Run: headless pygame with SDL's dummy video driver; simulated clock (each Clock.tick advances the game by its frame time, no real sleeping); random seed 0; keys injected as events and as key.get_pressed() state; mouse plan: one left click at the window centre at the start of phase 2, then a move to the lower-right quarter at the start of phase 3.
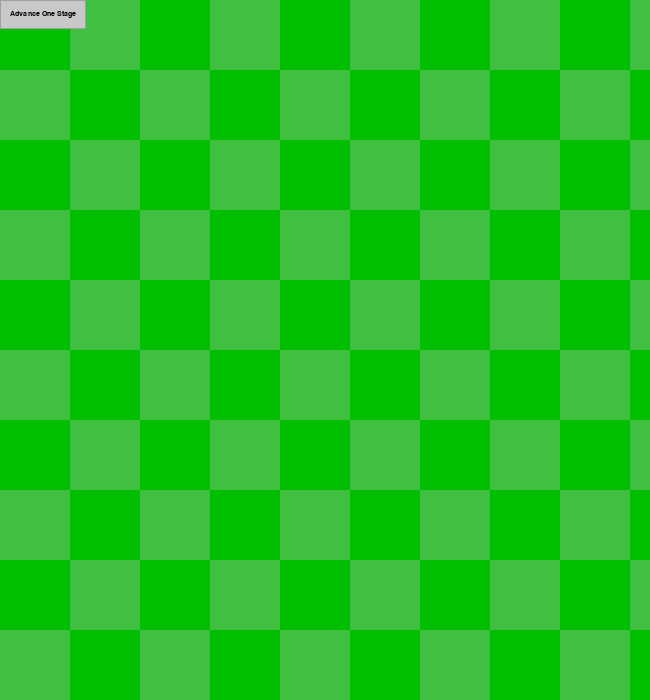
Frame 1 of 4 · flips 1–60 · no input
Frame 2 of 4 · flips 61–180 · clicked the window centre · tapped SPACE, RETURN · held RIGHT (→), D · screen unchanged from frame 1, image omitted
Frame 3 of 4 · flips 181–300 · moved the mouse to the lower-right quarter · held DOWN (↓), S · screen unchanged from frame 2, image omitted
Frame 4 of 4 · flips 301–420 · held LEFT (←), A, UP (↑), W · screen unchanged from frame 3, image omitted

The pygame program that drew these frames:

import sys, math
try:
    import pygame
    from pygame.locals import *
    pygame.init()
except:
    print("Whoops!\n\nYou don't have pygame properly installed.\nFortunately, you can open Powershell (Windows Key + x), then type\n\npip uninstall pygame\n\nthen\n\nY\n\nand finally\n\npip install --force-reinstall pygame\n\nIf you're using a school computer, you might be concerned about the ability of a student to so easily uninstall and install modules using Powershell.\n\nI am too.\n\nBut, as always, don't hate the player, hate the game.") 
    sys.exit()

screen = pygame.display.set_mode((650, 700), RESIZABLE)
pygame.display.set_caption("Grid")
clock = pygame.time.Clock()
cambria = pygame.font.SysFont("cambriamath", 11)

TILE_WIDTH = 70
TILE_HEIGHT = 70
class ScreenCamera():
    def __init__(self, x = 0, y = 0, zoom = 1):
        self.x = x
        self.y = y
        self.zoom = zoom

    def SetCoords(self, coords):
        self.x = coords[0]
        self.y = coords[1]

    def GetCoords(self):
        return (self.x, self.y)
        
    def Pan(self, dcoords):
        self.x += dcoords[0]
        self.y += dcoords[1]
    
    def Zoom(self, dZoom):
        self.zoom *= dZoom

    def SetZoom(self, zoom):
        self.zoom = zoom

    def GetZoom(self):
        return self.zoom
        
    def ToCameraCoords(self, coords):
        return (coords[0] + self.x, coords[1] + self.y)
    
    def Offset(self, coords):
        return list(map(math.ceil, Multiply(Subtract(coords, (self.x, self.y)), self.zoom)))

    def ApplyZoom(self, NumberList):
        return list(map(math.ceil, Multiply(NumberList, self.zoom)))
    
    def Blit(self, screen, surface, coords):
        screen.blit(pygame.transform.scale_by(surface, self.zoom), self.Offset(coords))

class Button():
    buttons = []
    def __init__(self, coords, text, colour=(200, 200, 200)):
        self.coords = coords
        self.text = text
        self.colour = colour
        self.clicked = False
        Button.buttons.append(self)
        

    def Blit(self, screen):
        margin = 10
        rendered_text = cambria.render(self.text, True, "#ffffff" if self.clicked else "#000000")
        pygame.draw.rect(screen, self.colour, (self.coords, (rendered_text.get_width() + 2 * margin, rendered_text.get_height() + 2 * margin)))
        pygame.draw.rect(screen, AddScalar(self.colour, - 40), (self.coords, (rendered_text.get_width() + 2 * margin, rendered_text.get_height() + 2 * margin)), width=1)
        screen.blit(rendered_text, AddScalar(self.coords, margin))
        
    def Render(screen):
        for button in Button.buttons:
            button.Blit(screen)

    def Click():
        self.clicked = not self.clicked
def Add(List1, List2):
    return [List1[i] + List2[i] for i in range(len(List1))]

def AddScalar(List1, Scalar):
    return [List1[i] + Scalar for i in range(len(List1))]

def Subtract(List1, List2):
    return [List1[i] - List2[i] for i in range(len(List1))]

def Multiply(List1, Coefficient):
    return [Coefficient * i for i in List1]

def Divide(List1, Divisor):
    return [i / Divisor for i in List1]

def Negate(List1):
    return Multiply(List1, -1)

Camera = ScreenCamera()
AdvanceOneStage = Button((0, 0), "Advance One Stage")
running = True
MouseCoords = []
while running:
    screen.fill("#000000")




    if pygame.mouse.get_pressed()[0]:
        if MouseCoords == []:
            MouseCoords = pygame.mouse.get_pos()
            CameraCoords = Camera.GetCoords()
        Camera.SetCoords(Add(Divide(Subtract(MouseCoords, pygame.mouse.get_pos()), Camera.GetZoom()), CameraCoords))
    else:
        MouseCoords = []
        


    for event in pygame.event.get():
        if event.type == pygame.QUIT:
            running = False
            pygame.quit()
            sys.exit()
            
        if event.type == pygame.MOUSEWHEEL:
            TempZoom = Camera.GetZoom()
            Camera.Zoom(1.1 ** event.y)
            Camera.Pan(Subtract(Divide(pygame.mouse.get_pos(), TempZoom), Divide(pygame.mouse.get_pos(), Camera.GetZoom())))
            
        if event.type == pygame.KEYDOWN:
            if event.key == pygame.K_EQUALS:
                TempZoom = Camera.GetZoom()
                Camera.Zoom(1.1 ** 4)
                Camera.Pan(Subtract(Divide((screen.get_width() / 2, screen.get_height() / 2), TempZoom), Divide((screen.get_width() / 2, screen.get_height() / 2), Camera.GetZoom())))
            if event.key == pygame.K_MINUS:
                TempZoom = Camera.GetZoom()
                Camera.Zoom(1.1 ** -4)
                Camera.Pan(Subtract(Divide((screen.get_width() / 2, screen.get_height() / 2), TempZoom), Divide((screen.get_width() / 2, screen.get_height() / 2), Camera.GetZoom())))
##        print(Camera.GetCoords())


    for i in range(10):
        for j in range(10):
            pygame.draw.rect(screen, f"#{(i + j) % 2 * 4}0bf{(i + j) % 2 * 4}0", [Camera.Offset((i * TILE_WIDTH, j * TILE_HEIGHT)), Camera.ApplyZoom((TILE_WIDTH, TILE_HEIGHT))])

    
##    pygame.draw.rect(screen, "#00ae00", (Camera.Offset((0, 0)), (TILE_WIDTH * Camera.GetZoom(), TILE_HEIGHT * Camera.GetZoom())))

    pygame.draw.circle(screen, "#ff0000", Camera.Offset((0, 0)), 20 * Camera.GetZoom())

##    pygame.draw.circle(screen, "#0000ff", (screen.get_width() / 2, screen.get_height() / 2), 1)
    Button.Render(screen)
    clock.tick(30)
    pygame.display.flip()
